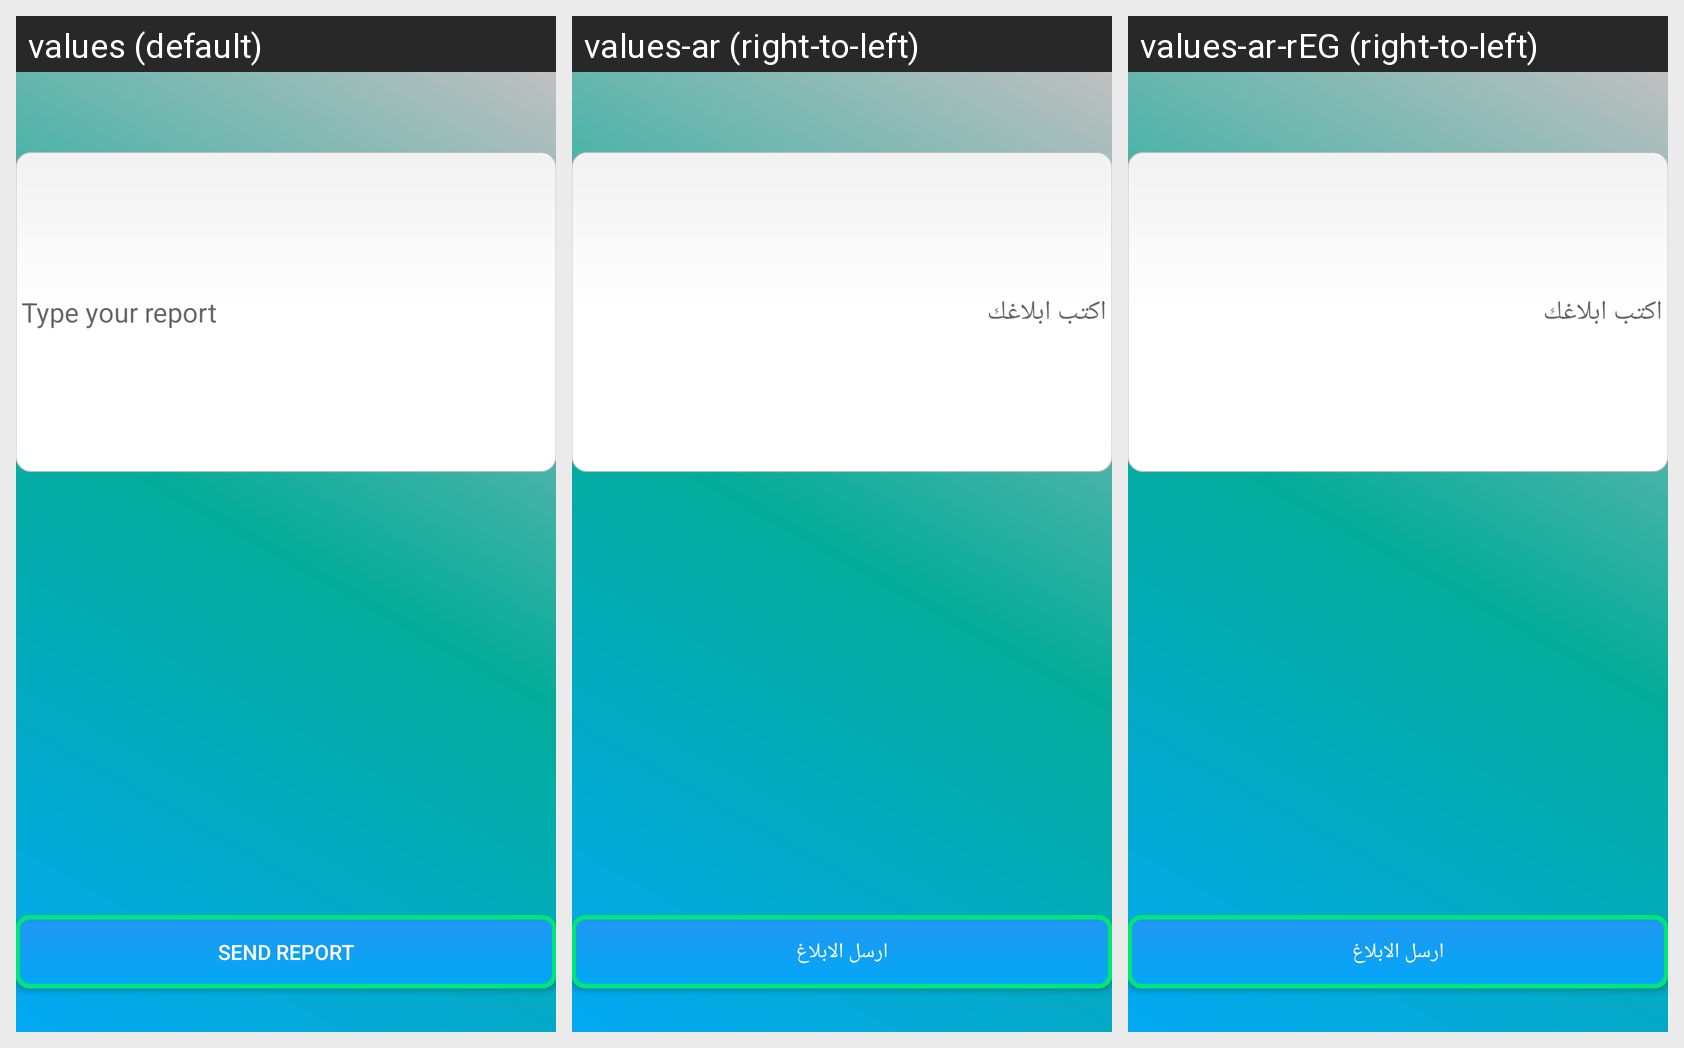

Locale-by-locale string values for the Android screen shown in this grid:
Android screen res/layout/activity_report_room.xml rendered under 3 locales, left to right: values (default), values-ar (right-to-left), values-ar-rEG (right-to-left). Device: Nexus 5 (rendered at 1080×1920; each locale shown at half size, 540×960, under a caption strip naming it); theme AppTheme.
Strings drawn on this screen, with the default value and each locale's value (text and hints the layout hard-codes, and strings that could not be matched under every locale, appear in the picture but are not listed):

type_your_report
  values: Type your report
  values-ar: اكتب ابلاغك
  values-ar-rEG: اكتب ابلاغك

send_report
  values: send report
  values-ar: ارسل الابلاغ
  values-ar-rEG: ارسل الابلاغ
